Run: headless pygame with SDL's dummy video driver; simulated clock (each Clock.tick advances the game by its frame time, no real sleeping); random seed 0; keys injected as events and as key.get_pressed() state; mouse plan: one left click at the window centre at the start of phase 2, then a move to the lower-right quarter at the start of phase 3.
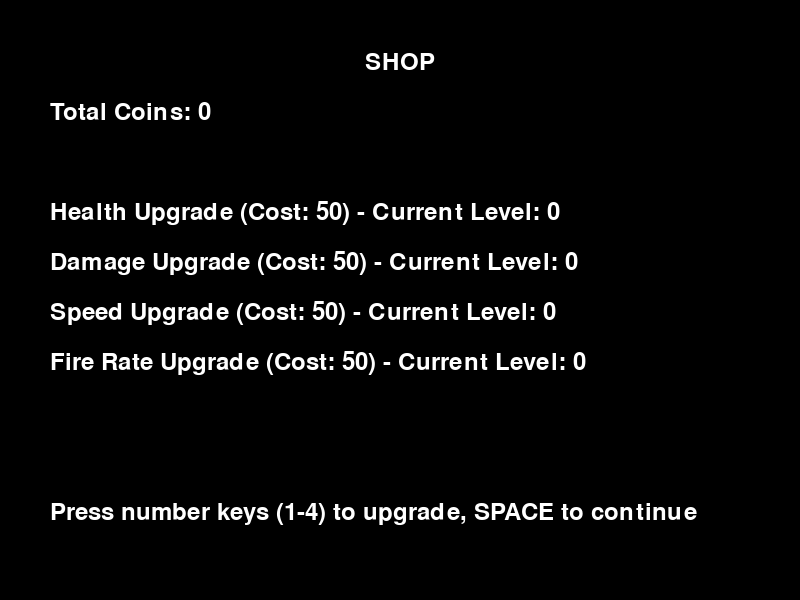
Frame 1 of 3 · flips 1–60 · no input
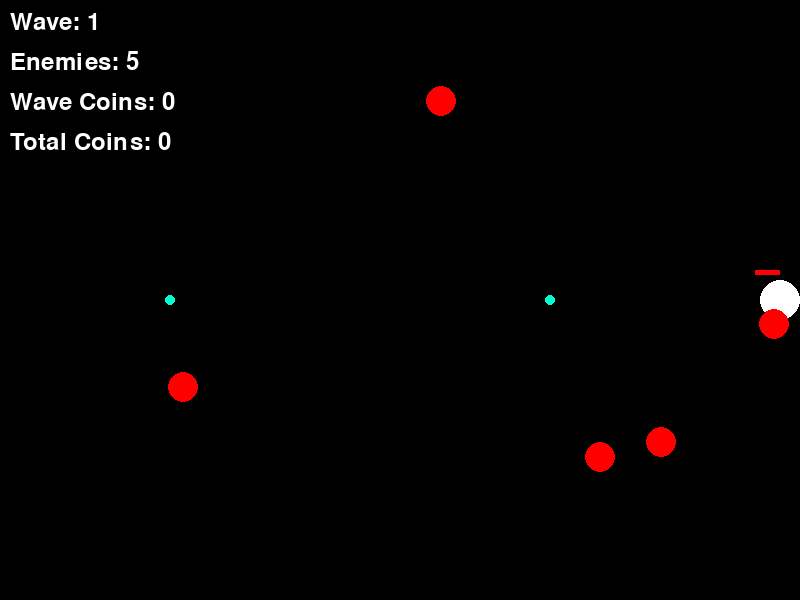
Frame 2 of 3 · flips 61–180 · clicked the window centre · tapped SPACE, RETURN · held RIGHT (→), D
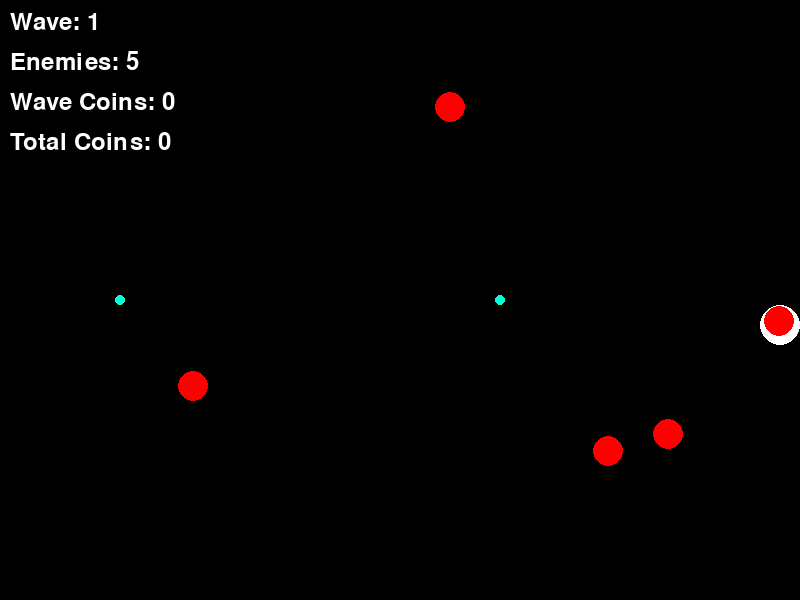
Frame 3 of 3 · flips 181–300 · moved the mouse to the lower-right quarter · held DOWN (↓), S (game ended)

The pygame program that drew these frames:

import pygame
import random
import math

# Constants
SCREEN_WIDTH = 800
SCREEN_HEIGHT = 600
WHITE = (255, 255, 255)
BLACK = (0, 0, 0)
RED = (255, 0, 0)
GREEN = (0, 255, 0)
BLUE = (0, 0, 255)

class Player:
    def __init__(self):
        self.x = SCREEN_WIDTH // 2
        self.y = SCREEN_HEIGHT // 2
        self.radius = 20
        self.speed = 5
        self.health = 100
        self.max_health = 100
        self.damage = 10
        self.fire_rate = 500  # milliseconds between shots
        self.last_shot = 0
        self.upgrades = {
            'health': 0,
            'damage': 0,
            'speed': 0,
            'fire_rate': 0
        }
        self.total_coins = 0
        self.coins = 0

    def move(self, keys):
        if keys[pygame.K_a or pygame.K_LEFT] and self.x > self.radius:
            self.x -= self.speed
        if keys[pygame.K_d or pygame.K_RIGHT] and self.x < SCREEN_WIDTH - self.radius:
            self.x += self.speed
        if keys[pygame.K_w or pygame.K_UP] and self.y > self.radius:
            self.y -= self.speed
        if keys[pygame.K_s or pygame.K_DOWN] and self.y < SCREEN_HEIGHT - self.radius:
            self.y += self.speed

    def draw(self, screen):
        pygame.draw.circle(screen, WHITE, (int(self.x), int(self.y)), self.radius)
        # Health bar
        health_width = 50
        health_height = 5
        health_x = self.x - health_width // 2
        health_y = self.y - self.radius - 10
        pygame.draw.rect(screen, RED, (health_x, health_y, health_width * (self.health / self.max_health), health_height))

class Bullet:
    def __init__(self, x, y, target_x, target_y, speed=10):
        self.x = x
        self.y = y
        angle = math.atan2(target_y - y, target_x - x)
        self.dx = math.cos(angle) * speed
        self.dy = math.sin(angle) * speed
        self.radius = 5

    def move(self):
        self.x += self.dx
        self.y += self.dy

    def draw(self, screen):
        pygame.draw.circle(screen, (0,255,211), (int(self.x), int(self.y)), self.radius)

    def is_off_screen(self):
        return (self.x < 0 or self.x > SCREEN_WIDTH or 
                self.y < 0 or self.y > SCREEN_HEIGHT)

class Enemy:
    def __init__(self, player, enemies):
        # Spawn point selection
        side = random.randint(0, 3)
        if side == 0:  # Top
            self.x = random.randint(0, SCREEN_WIDTH)
            self.y = -50
        elif side == 1:  # Right
            self.x = SCREEN_WIDTH + 50
            self.y = random.randint(0, SCREEN_HEIGHT)
        elif side == 2:  # Bottom
            self.x = random.randint(0, SCREEN_WIDTH)
            self.y = SCREEN_HEIGHT + 50
        else:  # Left
            self.x = -50
            self.y = random.randint(0, SCREEN_HEIGHT)

        self.health = 30
        self.speed = 2
        self.damage = 10
        self.radius = 15
        self.player = player
        
        # Ensure no initial overlap with other enemies
        while any(math.sqrt((self.x - e.x)**2 + (self.y - e.y)**2) < self.radius * 2 for e in enemies):
            side = random.randint(0, 3)
            if side == 0:
                self.x = random.randint(0, SCREEN_WIDTH)
                self.y = -50
            elif side == 1:
                self.x = SCREEN_WIDTH + 50
                self.y = random.randint(0, SCREEN_HEIGHT)
            elif side == 2:
                self.x = random.randint(0, SCREEN_WIDTH)
                self.y = SCREEN_HEIGHT + 50
            else:
                self.x = -50
                self.y = random.randint(0, SCREEN_HEIGHT)

    def move(self, enemies):
        # Update target to current player position
        self.target_x = self.player.x
        self.target_y = self.player.y
        
        # Recalculate angle and movement
        angle = math.atan2(self.target_y - self.y, self.target_x - self.x)
        dx = math.cos(angle) * self.speed
        dy = math.sin(angle) * self.speed
        
        # Proposed new position
        new_x = self.x + dx
        new_y = self.y + dy
        
        # Check collision with other enemies
        collision = False
        for enemy in enemies:
            if enemy != self:
                distance = math.sqrt((new_x - enemy.x)**2 + (new_y - enemy.y)**2)
                if distance < self.radius * 2:
                    collision = True
                    break
        
        # Move if no collision
        if not collision:
            self.x = new_x
            self.y = new_y

    def draw(self, screen):
        pygame.draw.circle(screen, RED, (int(self.x), int(self.y)), self.radius)

class Shop:
    def __init__(self, player):
        self.player = player
        self.upgrades = {
            'Health Upgrade': {'cost': 50, 'stat': 'health', 'increase': 10},
            'Damage Upgrade': {'cost': 50, 'stat': 'damage', 'increase': 2},
            'Speed Upgrade': {'cost': 50, 'stat': 'speed', 'increase': 1},
            'Fire Rate Upgrade': {'cost': 50, 'stat': 'fire_rate', 'increase': -100}
        }

    def draw(self, screen):
        screen.fill(BLACK)
        font = pygame.font.Font(None, 36)
        title = font.render("SHOP", True, WHITE)
        screen.blit(title, (SCREEN_WIDTH // 2 - title.get_width() // 2, 50))

        coins_text = font.render(f"Total Coins: {self.player.total_coins}", True, WHITE)
        screen.blit(coins_text, (50, 100))

        for i, (name, upgrade) in enumerate(self.upgrades.items()):
            text = font.render(
                f"{name} (Cost: {upgrade['cost']}) - Current Level: {self.player.upgrades[upgrade['stat']]}",
                True, WHITE
            )
            screen.blit(text, (50, 200 + i * 50))

        instruction_text = font.render("Press number keys (1-4) to upgrade, SPACE to continue", True, WHITE)
        screen.blit(instruction_text, (50, SCREEN_HEIGHT - 100))

    def handle_purchase(self, upgrade_name):
        upgrade = self.upgrades[upgrade_name]
        if self.player.total_coins >= upgrade['cost']:
            self.player.total_coins -= upgrade['cost']
            stat = upgrade['stat']
            self.player.upgrades[stat] += 1
            
            if stat == 'health':
                self.player.max_health += upgrade['increase']
                self.player.health = min(self.player.health + upgrade['increase'], self.player.max_health)
            elif stat == 'damage':
                self.player.damage += upgrade['increase']
            elif stat == 'speed':
                self.player.speed += upgrade['increase']
            elif stat == 'fire_rate':
                self.player.fire_rate = max(100, self.player.fire_rate + upgrade['increase'])

class Game:
    def __init__(self):
        pygame.init()
        self.screen = pygame.display.set_mode((SCREEN_WIDTH, SCREEN_HEIGHT))
        pygame.display.set_caption("Roguelike Shooter")
        self.clock = pygame.time.Clock()
        self.player = Player()
        self.bullets = []
        self.enemies = []
        self.running = True
        self.wave = 1
        self.enemy_count = 0
        self.max_enemies = 5
        self.font = pygame.font.Font(None, 36)
        self.game_continues = True

    def spawn_enemies(self):
        while len(self.enemies) < self.max_enemies:
            new_enemy = Enemy(self.player, self.enemies)
            self.enemies.append(new_enemy)
            self.enemy_count += 1

    def handle_events(self):
        for event in pygame.event.get():
            if event.type == pygame.QUIT:
                self.running = False
                return
        
        # Continuous aiming and shooting
        current_time = pygame.time.get_ticks()
        mouse_x, mouse_y = pygame.mouse.get_pos()
        
        if current_time - self.player.last_shot > self.player.fire_rate:
            self.bullets.append(Bullet(self.player.x, self.player.y, mouse_x, mouse_y))
            self.player.last_shot = current_time

    def update(self):
        keys = pygame.key.get_pressed()
        self.player.move(keys)

        # Move bullets
        for bullet in self.bullets[:]:
            bullet.move()
            if bullet.is_off_screen():
                self.bullets.remove(bullet)

        # Move and check enemy interactions
        for enemy in self.enemies[:]:
            enemy.move(self.enemies)

            # Check bullet collisions
            for bullet in self.bullets[:]:
                distance = math.sqrt((enemy.x - bullet.x)**2 + (enemy.y - bullet.y)**2)
                if distance < enemy.radius + bullet.radius:
                    enemy.health -= self.player.damage
                    if bullet in self.bullets:
                        self.bullets.remove(bullet)

            # Check enemy-player collision
            player_distance = math.sqrt((enemy.x - self.player.x)**2 + (enemy.y - self.player.y)**2)
            if player_distance < enemy.radius + self.player.radius:
                self.player.health -= enemy.damage

            # Remove dead enemies
            if enemy.health <= 0:
                
                self.enemies.remove(enemy)
                self.player.coins += 10
                self.player.total_coins += 10
                self.enemy_count -= 1

        # Check wave completion and player health
        if not self.enemies:
            self.enter_shop()
            self.wave += 1
            self.max_enemies += 2
            self.spawn_enemies()

        # Check game over
        if self.player.health <= 0:
            self.game_over()

    def enter_shop(self):
        # Reset current wave coins and enter shop
        self.player.coins = 0
        shop = Shop(self.player)
        shop_active = True
        while shop_active:
            for event in pygame.event.get():
                if event.type == pygame.QUIT:
                    shop_active = False
                    self.running = False
                    return
                
                if event.type == pygame.KEYDOWN:
                    if event.key == pygame.K_1:
                        shop.handle_purchase('Health Upgrade')
                    elif event.key == pygame.K_2:
                        shop.handle_purchase('Damage Upgrade')
                    elif event.key == pygame.K_3:
                        shop.handle_purchase('Speed Upgrade')
                    elif event.key == pygame.K_4:
                        shop.handle_purchase('Fire Rate Upgrade')
                    elif event.key == pygame.K_SPACE:
                        shop_active = False
            
            shop.draw(self.screen)
            pygame.display.flip()

    def draw(self):
        self.screen.fill(BLACK)
        
        # Draw player
        self.player.draw(self.screen)
        
        # Draw bullets
        for bullet in self.bullets:
            bullet.draw(self.screen)
        
        # Draw enemies
        for enemy in self.enemies:
            enemy.draw(self.screen)
        
        # Draw game info
        wave_text = self.font.render(f"Wave: {self.wave}", True, WHITE)
        enemy_text = self.font.render(f"Enemies: {self.enemy_count}", True, WHITE)
        coins_text = self.font.render(f"Wave Coins: {self.player.coins}", True, WHITE)
        total_coins_text = self.font.render(f"Total Coins: {self.player.total_coins}", True, WHITE)
        
        self.screen.blit(wave_text, (10, 10))
        self.screen.blit(enemy_text, (10, 50))
        self.screen.blit(coins_text, (10, 90))
        self.screen.blit(total_coins_text, (10, 130))

        pygame.display.flip()

    def game_over(self):
        self.screen.fill(BLACK)
        game_over_text = self.font.render("GAME OVER", True, RED)
        wave_text = self.font.render(f"Waves Survived: {self.wave}", True, WHITE)
        coins_text = self.font.render(f"Total Coins Earned: {self.player.total_coins}", True, WHITE)
        
        self.screen.blit(game_over_text, (SCREEN_WIDTH // 2 - game_over_text.get_width() // 2, SCREEN_HEIGHT // 2 - 100))
        self.screen.blit(wave_text, (SCREEN_WIDTH // 2 - wave_text.get_width() // 2, SCREEN_HEIGHT // 2))
        self.screen.blit(coins_text, (SCREEN_WIDTH // 2 - coins_text.get_width() // 2, SCREEN_HEIGHT // 2 + 50))
        
        pygame.display.flip()
        pygame.time.wait(3000)
        self.running = False

    def run(self):
        # First wave preparation
        self.spawn_enemies()
        self.enter_shop()
        
        # Main game loop
        while self.running:
            self.handle_events()
            self.update()
            self.draw()
            self.clock.tick(60)
        pygame.quit()

def main():
    game = Game()
    game.run()

if __name__ == "__main__":
    main()
